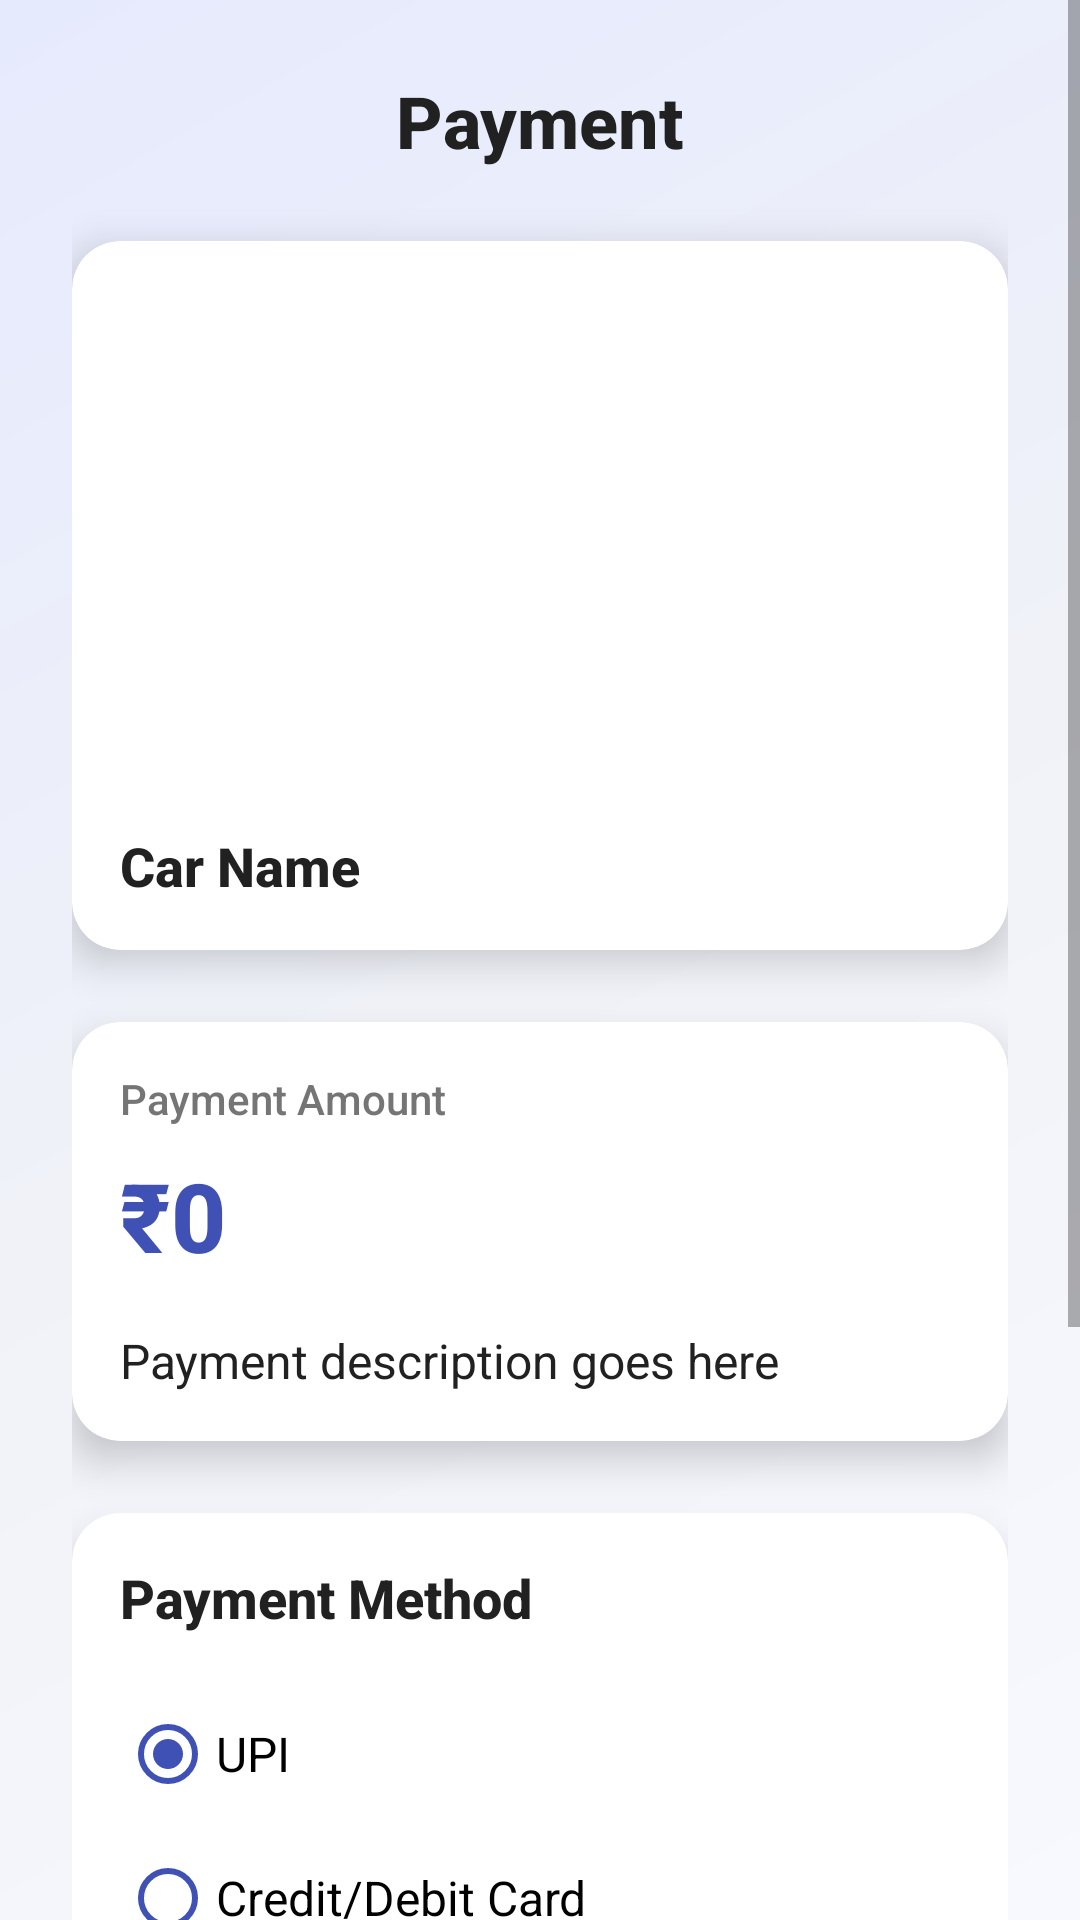

Android layout source for this screen:
<!-- AndroidManifest.xml: application theme Theme.CarRentalUser -->
<!-- res/layout/activity_payment.xml -->
<?xml version="1.0" encoding="utf-8"?>
<ScrollView xmlns:android="http://schemas.android.com/apk/res/android"
    xmlns:app="http://schemas.android.com/apk/res-auto"
    android:layout_width="match_parent"
    android:layout_height="match_parent"
    android:background="@drawable/background_gradient"
    android:fillViewport="true">

    <LinearLayout
        android:layout_width="match_parent"
        android:layout_height="wrap_content"
        android:orientation="vertical"
        android:padding="24dp">

        
        <TextView
            android:layout_width="match_parent"
            android:layout_height="wrap_content"
            android:fontFamily="sans-serif-medium"
            android:gravity="center"
            android:text="Payment"
            android:textColor="#212121"
            android:textSize="24sp"
            android:textStyle="bold"
            android:layout_marginBottom="24dp" />

        
        <com.google.android.material.card.MaterialCardView
            android:layout_width="match_parent"
            android:layout_height="wrap_content"
            android:layout_marginBottom="24dp"
            app:cardCornerRadius="16dp"
            app:cardElevation="8dp">

            <LinearLayout
                android:layout_width="match_parent"
                android:layout_height="wrap_content"
                android:orientation="vertical">

                
                <ImageView
                    android:id="@+id/iv_car_image"
                    android:layout_width="match_parent"
                    android:layout_height="180dp"
                    android:scaleType="centerCrop"
                    android:src="@drawable/placeholder_car1" />

                
                <TextView
                    android:id="@+id/tv_car_name"
                    android:layout_width="match_parent"
                    android:layout_height="wrap_content"
                    android:fontFamily="sans-serif-medium"
                    android:padding="16dp"
                    android:text="Car Name"
                    android:textColor="#212121"
            android:textSize="18sp"
                    android:textStyle="bold" />
            </LinearLayout>
        </com.google.android.material.card.MaterialCardView>

        
        <com.google.android.material.card.MaterialCardView
            android:layout_width="match_parent"
            android:layout_height="wrap_content"
            android:layout_marginBottom="24dp"
            app:cardCornerRadius="16dp"
            app:cardElevation="8dp">

            <LinearLayout
                android:layout_width="match_parent"
                android:layout_height="wrap_content"
                android:orientation="vertical"
                android:padding="16dp">

                
                <TextView
                    android:layout_width="match_parent"
                    android:layout_height="wrap_content"
                    android:fontFamily="sans-serif-medium"
                    android:text="Payment Amount"
                    android:textColor="#757575"
                    android:textSize="14sp"
                    android:layout_marginBottom="8dp" />

                
                <TextView
                    android:id="@+id/tv_payment_amount"
                    android:layout_width="match_parent"
                    android:layout_height="wrap_content"
                    android:fontFamily="sans-serif-medium"
                    android:text="₹0"
                    android:textColor="#3F51B5"
                    android:textSize="32sp"
                    android:textStyle="bold"
                    android:layout_marginBottom="16dp" />

                
        <TextView
                    android:id="@+id/tv_payment_description"
                    android:layout_width="match_parent"
                    android:layout_height="wrap_content"
                    android:fontFamily="sans-serif"
                    android:text="Payment description goes here"
                    android:textColor="#212121"
                    android:textSize="16sp" />
            </LinearLayout>
        </com.google.android.material.card.MaterialCardView>

        
        <com.google.android.material.card.MaterialCardView
            android:layout_width="match_parent"
            android:layout_height="wrap_content"
            android:layout_marginBottom="24dp"
            app:cardCornerRadius="16dp"
            app:cardElevation="8dp">

            <LinearLayout
                android:layout_width="match_parent"
                android:layout_height="wrap_content"
                android:orientation="vertical"
                android:padding="16dp">

                
                <TextView
                    android:layout_width="match_parent"
                    android:layout_height="wrap_content"
                    android:fontFamily="sans-serif-medium"
                    android:text="Payment Method"
                    android:textColor="#212121"
                    android:textSize="18sp"
                    android:textStyle="bold"
                    android:layout_marginBottom="16dp" />

                
                <RadioGroup
                    android:id="@+id/payment_method_group"
                    android:layout_width="match_parent"
                    android:layout_height="wrap_content"
                    android:orientation="vertical">

                    <RadioButton
                        android:id="@+id/radio_upi"
                        android:layout_width="match_parent"
                        android:layout_height="wrap_content"
                        android:checked="true"
                        android:text="UPI"
                        android:textSize="16sp"
                        android:buttonTint="#3F51B5" />

                    <RadioButton
                        android:id="@+id/radio_card"
                        android:layout_width="match_parent"
                        android:layout_height="wrap_content"
                        android:text="Credit/Debit Card"
            android:textSize="16sp"
                        android:buttonTint="#3F51B5" />
                </RadioGroup>

                
                <com.google.android.material.textfield.TextInputLayout
                    android:id="@+id/upi_id_layout"
                    android:layout_width="match_parent"
                    android:layout_height="wrap_content"
                    android:layout_marginTop="16dp"
                    android:hint="Enter UPI ID"
                    style="@style/Widget.MaterialComponents.TextInputLayout.OutlinedBox">

                    <com.google.android.material.textfield.TextInputEditText
                        android:id="@+id/et_upi_id"
                        android:layout_width="match_parent"
                        android:layout_height="wrap_content"
                        android:inputType="text"
                        android:maxLines="1" />
                </com.google.android.material.textfield.TextInputLayout>
                
                
                <Button
                    android:id="@+id/btn_choose_upi_app"
                    android:layout_width="match_parent"
                    android:layout_height="wrap_content"
                    android:layout_marginTop="12dp"
                    android:background="@drawable/button_bg_rounded_green"
                    android:fontFamily="sans-serif-medium"
                    android:padding="12dp"
                    android:text="Choose UPI App"
                    android:textAllCaps="false"
                    android:textColor="#FFFFFF"
                    android:textSize="14sp" />
            </LinearLayout>
        </com.google.android.material.card.MaterialCardView>

        
        <Button
            android:id="@+id/btn_confirm_payment"
            android:layout_width="match_parent"
            android:layout_height="wrap_content"
            android:background="@drawable/button_bg_rounded_green"
            android:fontFamily="sans-serif-medium"
            android:padding="14dp"
            android:text="Confirm Payment"
            android:textAllCaps="false"
            android:textColor="#FFFFFF"
            android:textSize="16sp" />

    </LinearLayout>
</ScrollView>
<!-- resources referenced by this layout -->
<resources>
  <!-- drawable background_gradient (drawable) -->
  <?xml version="1.0" encoding="utf-8"?>
  <shape xmlns:android="http://schemas.android.com/apk/res/android"
      android:shape="rectangle">
      <gradient
          android:angle="135"
          android:startColor="#F8F9FF"
          android:centerColor="#F0F2F8"
          android:endColor="#E6EAFD"
          android:type="linear" />
  </shape>
  <!-- drawable button_bg_rounded_green (drawable) -->
  <?xml version="1.0" encoding="utf-8"?>
  <ripple xmlns:android="http://schemas.android.com/apk/res/android"
      android:color="#80FFFFFF">
      <item>
          <shape android:shape="rectangle">
              <solid android:color="#4CAF50" />
              <corners android:radius="30dp" />
          </shape>
      </item>
  </ripple>
  <style name="Theme.CarRentalUser" parent="Base.Theme.CarRentalUser" />
  <style name="Base.Theme.CarRentalUser" parent="Theme.MaterialComponents.Light.DarkActionBar">
          
          <item name="colorPrimary">@color/purple_500</item>
          <item name="colorPrimaryVariant">@color/purple_700</item>
          <item name="colorOnPrimary">@color/white</item>
          
          <item name="colorSecondary">@color/teal_200</item>
          <item name="colorSecondaryVariant">@color/teal_700</item>
          <item name="colorOnSecondary">@color/black</item>
          
          <item name="android:statusBarColor">?attr/colorPrimaryVariant</item>
          
          <item name="android:forceDarkAllowed" tools:targetApi="q">false</item>
      </style>
  <color name="purple_500">#FF6200EE</color>
  <color name="purple_700">#FF3700B3</color>
  <color name="white">#FFFFFFFF</color>
  <color name="teal_200">#FF03DAC5</color>
  <color name="teal_700">#FF018786</color>
  <color name="black">#FF000000</color>
</resources>
